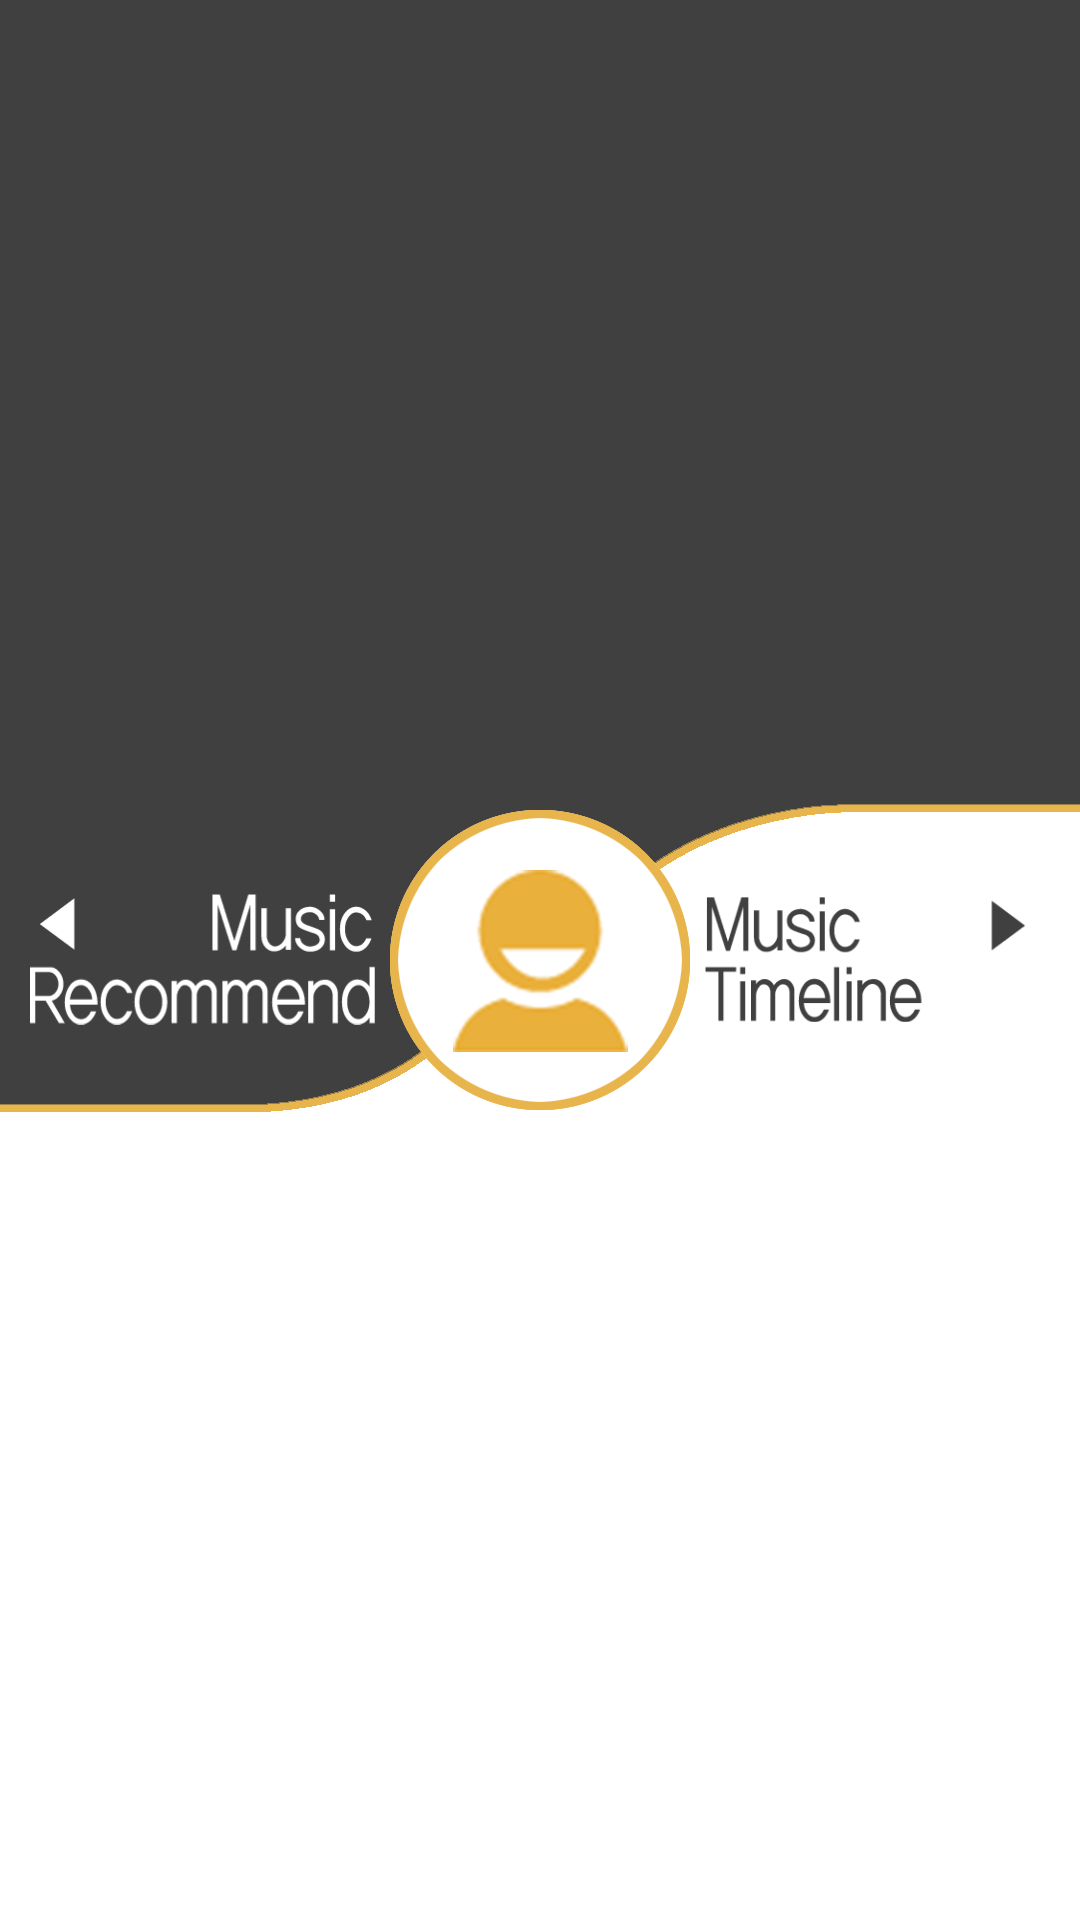

Layout XML and referenced resources for this Android screen:
<!-- AndroidManifest.xml: application theme AppTheme -->
<!-- res/layout/layout_main.xml -->
<?xml version="1.0" encoding="utf-8"?>
<RelativeLayout xmlns:android="http://schemas.android.com/apk/res/android"
                android:layout_width="fill_parent"
                android:layout_height="fill_parent"
                android:orientation="vertical">

    <TableLayout
        android:layout_width="fill_parent"
        android:layout_height="fill_parent"
        android:layout_above="@+id/myProfile"
        android:layout_centerHorizontal="true"
        android:background="#404040"
        android:paddingBottom="6.5dp"
        android:paddingTop="6.5dp"
        android:weightSum="3">

        <TableRow
            android:layout_width="fill_parent"
            android:layout_height="fill_parent"
            android:layout_weight="2">

            <include
                layout="@layout/item_recommend_big"
                android:id="@+id/main_recommend_big"
                android:layout_width="wrap_content"
                android:layout_height="wrap_content"
                android:visibility="invisible"
                android:onClick="onClick"/>
        </TableRow>

        <TableRow
            android:layout_width="fill_parent"
            android:layout_height="fill_parent"
            android:layout_weight="1">

            <include
                layout="@layout/item_recommend"
                android:id="@+id/main_recommend_small"
                android:layout_width="wrap_content"
                android:layout_height="wrap_content"
                android:visibility="invisible"
                android:onClick="onClick"/>
        </TableRow>
    </TableLayout>

    <ImageView
        android:id="@+id/imageView"
        android:layout_width="360dp"
        android:layout_height="wrap_content"
        android:layout_centerHorizontal="true"
        android:layout_centerVertical="true"
        android:adjustViewBounds="true"
        android:scaleType="fitCenter"
        android:src="@drawable/main_center"/>

    <ImageView
        android:id="@+id/myProfile"
        android:layout_width="100dp"
        android:layout_height="100dp"
        android:layout_centerHorizontal="true"
        android:layout_centerVertical="true"
        android:adjustViewBounds="true"
        android:scaleType="fitCenter"
        android:src="@drawable/people_blank"
        android:onClick="onClick"/>

    <ImageView
        android:id="@+id/button_recommend"
        android:layout_width="115dp"
        android:layout_height="43.5dp"
        android:layout_centerVertical="true"
        android:layout_marginRight="5dp"
        android:layout_toLeftOf="@+id/myProfile"
        android:focusable="true"
        android:scaleType="fitStart"
        android:src="@drawable/button_recommend"
        android:onClick="onClick"/>

    <ImageView
        android:id="@+id/button_timeline"
        android:layout_width="115dp"
        android:layout_height="43.5dp"
        android:layout_centerVertical="true"
        android:layout_marginLeft="5dp"
        android:layout_toRightOf="@+id/myProfile"
        android:focusable="true"
        android:src="@drawable/button_timeline"
        android:onClick="onClick"/>

    <TableLayout
        android:layout_width="fill_parent"
        android:layout_height="fill_parent"
        android:layout_below="@+id/myProfile"
        android:layout_centerHorizontal="true"
        android:paddingBottom="6.5dp"
        android:paddingTop="6.5dp"
        android:weightSum="3">

        <TableRow
            android:layout_width="fill_parent"
            android:layout_height="fill_parent"
            android:layout_weight="1"
            android:weightSum="1">

            <include
                android:id="@+id/main_timeline1"
                layout="@layout/item_timeline"
                android:layout_width="wrap_content"
                android:layout_height="wrap_content"
                android:layout_weight="1"
                android:visibility="invisible"
                android:onClick="onClick"/>
        </TableRow>

        <TableRow
            android:layout_width="fill_parent"
            android:layout_height="fill_parent"
            android:layout_weight="1"
            android:weightSum="1">

            <include
                android:id="@+id/main_timeline2"
                layout="@layout/item_timeline"
                android:layout_width="wrap_content"
                android:layout_height="wrap_content"
                android:layout_weight="1"
                android:visibility="invisible"
                android:onClick="onClick"/>
        </TableRow>

        <TableRow
            android:layout_width="fill_parent"
            android:layout_height="fill_parent"
            android:layout_weight="1"
            android:weightSum="1">

            <include
                android:id="@+id/main_timeline3"
                layout="@layout/item_timeline"
                android:layout_width="wrap_content"
                android:layout_height="wrap_content"
                android:layout_weight="1"
                android:visibility="invisible"
                android:onClick="onClick"/>
        </TableRow>

    </TableLayout>


</RelativeLayout>
<!-- res/layout/item_recommend_big.xml (included above) -->
<?xml version="1.0" encoding="utf-8"?>
<RelativeLayout xmlns:android="http://schemas.android.com/apk/res/android"
                android:layout_width="match_parent"
                android:layout_height="wrap_content"
                android:paddingLeft="13.5dp"
                android:paddingTop="6.5dp"
                android:paddingRight="13.5dp"
                android:paddingBottom="6.5dp"
                android:background="#404040">

    <ImageView
        android:layout_width="120dp"
        android:layout_height="120dp"
        android:id="@+id/user_image"
        android:layout_gravity="left|center_vertical"
        android:src="@drawable/music_blank"
        android:layout_centerVertical="true"
        android:scaleType="centerCrop"/>

    <LinearLayout
        android:orientation="vertical"
        android:layout_width="fill_parent"
        android:layout_height="wrap_content"
        android:id="@+id/textLayout"
        android:layout_toRightOf="@+id/user_image"
        android:layout_toEndOf="@+id/user_image"
        android:paddingLeft="20dp">

        <TextView
            android:layout_width="wrap_content"
            android:layout_height="wrap_content"
            android:textAppearance="?android:attr/textAppearanceLarge"
            android:text="Title"
            android:id="@+id/titleText"
            android:textColor="#ffffff"
            android:layout_marginTop="10dp"
            android:layout_marginBottom="10dp"
            android:textSize="25dp"/>

        <TextView
            android:layout_width="wrap_content"
            android:layout_height="wrap_content"
            android:textAppearance="?android:attr/textAppearanceLarge"
            android:text="Artist"
            android:id="@+id/artistText"
            android:textColor="#ffffff"
            android:layout_marginTop="10dp"
            android:layout_marginBottom="10dp"
            android:textSize="25dp"/>
    </LinearLayout>

</RelativeLayout>
<!-- res/layout/item_recommend.xml (included above) -->
<?xml version="1.0" encoding="utf-8"?>
<RelativeLayout xmlns:android="http://schemas.android.com/apk/res/android"
                android:layout_width="match_parent"
                android:layout_height="wrap_content"
                android:paddingLeft="13.5dp"
                android:paddingTop="6.5dp"
                android:paddingRight="13.5dp"
                android:paddingBottom="6.5dp"
    >

    <ImageView
        android:layout_width="60dp"
        android:layout_height="60dp"
        android:id="@+id/item_music_image"
        android:layout_gravity="left|center_vertical"
        android:src="@drawable/music_blank"
        android:layout_centerVertical="true"
        android:scaleType="centerCrop"/>

    <LinearLayout
        android:orientation="vertical"
        android:layout_width="fill_parent"
        android:layout_height="wrap_content"
        android:id="@+id/textLayout"
        android:layout_toRightOf="@+id/item_music_image"
        android:layout_toEndOf="@+id/item_music_image"
        android:layout_centerVertical="true"
        android:paddingLeft="20dp"
        >

        <TextView
            android:layout_width="wrap_content"
            android:layout_height="wrap_content"
            android:textAppearance="?android:attr/textAppearanceLarge"
            android:text="Title-Artist"
            android:id="@+id/titleText"
            android:maxLines="2"
            android:layout_gravity="center_vertical"
            android:textColor="#ffffff"/>
    </LinearLayout>

</RelativeLayout>
<!-- res/layout/item_timeline.xml (included above) -->
<?xml version="1.0" encoding="utf-8"?>
<RelativeLayout xmlns:android="http://schemas.android.com/apk/res/android"
              android:layout_width="match_parent"
              android:layout_height="wrap_content"
              android:paddingLeft="13.5dp"
              android:paddingTop="6.5dp"
              android:paddingRight="6.5dp"
              android:paddingBottom="6.5dp"
    >

    <ImageView
        android:layout_width="60dp"
        android:layout_height="60dp"
        android:id="@+id/user_image"
        android:layout_gravity="left|center_vertical"
        android:src="@drawable/music_blank"
        android:layout_centerVertical="true"
        android:scaleType="centerCrop"/>

    <ImageView
        android:layout_width="40dp"
        android:layout_height="30dp"
        android:id="@+id/friend_profile"
        android:layout_alignBottom="@+id/user_image"
        android:layout_toRightOf="@+id/user_image"
        android:layout_toEndOf="@+id/user_image"
        android:layout_marginLeft="-20dp"
        android:src="@drawable/people_blank"/>

    <LinearLayout
        android:orientation="vertical"
        android:layout_width="fill_parent"
        android:layout_height="wrap_content"
        android:id="@+id/textLayout"
        android:layout_toRightOf="@+id/user_image"
        android:layout_toEndOf="@+id/user_image"
        android:layout_centerVertical="true"
        android:paddingLeft="20dp"
        android:layout_toLeftOf="@+id/starImage">

        <TextView
            android:layout_width="wrap_content"
            android:layout_height="wrap_content"
            android:text="Time"
            android:id="@+id/timeText"
            android:textColor="#6b7d67"/>

        <TextView
            android:layout_width="wrap_content"
            android:layout_height="wrap_content"
            android:textAppearance="?android:attr/textAppearanceLarge"
            android:text="Title-Artist"
            android:id="@+id/titleText"
            android:maxLines="2"
            android:layout_gravity="center_vertical"/>

        <TextView
            android:layout_width="wrap_content"
            android:layout_height="wrap_content"
            android:text="User"
            android:id="@+id/userText"
            android:textColor="#6b7d67"/>
    </LinearLayout>

    <ImageView
        android:layout_width="28dp"
        android:layout_height="30dp"
        android:id="@+id/starImage"
        android:layout_gravity="right|center_vertical"
        android:src="@drawable/star_none"
        android:layout_alignParentRight="false"
        android:layout_centerVertical="true"
        android:layout_toLeftOf="@+id/starCount"/>

    <TextView
        android:layout_width="wrap_content"
        android:layout_height="wrap_content"
        android:text="1"
        android:id="@+id/starCount"
        android:textColor="#e8b54d"
        android:textSize="20dp"
        android:textStyle="bold"
        android:layout_alignParentRight="true"
        android:layout_centerVertical="true"
        android:visibility="invisible"/>

</RelativeLayout>
<!-- resources referenced by this layout -->
<resources>
  <!-- drawable button_recommend: png bitmap (drawable, 7896 bytes) -->
  <!-- drawable button_timeline: png bitmap (drawable, 6654 bytes) -->
  <!-- drawable main_center: png bitmap (drawable, 6777 bytes) -->
  <!-- drawable music_blank: png bitmap (drawable, 56281 bytes) -->
  <!-- drawable people_blank: png bitmap (drawable, 26765 bytes) -->
  <!-- drawable star_none: png bitmap (drawable, 7298 bytes) -->
  <style name="AppTheme" parent="@android:style/Theme.Holo.Light">
          <item name="android:windowContentOverlay">@null</item>
          <item name="android:actionBarStyle">@style/ActionBar</item>
          <item name="android:actionButtonStyle">@style/ActionButton</item>
      </style>
  <style name="ActionBar" parent="@android:style/Widget.Holo.Light.ActionBar.Solid.Inverse">
          <item name="android:background">#e8b54d</item>
          <item name="android:titleTextStyle">@style/TitleText</item>
          <item name="android:icon">@android:color/transparent</item>
      </style>
  <style name="ActionButton" parent="@android:style/Widget.Holo.Light.ActionButton">
          <item name="android:minWidth">0dp</item>
          <item name="android:paddingLeft">5dp</item>
          <item name="android:paddingRight">5dp</item>
      </style>
  <style name="TitleText" parent="@android:style/TextAppearance.Holo.Widget.ActionBar.Title">
          <item name="android:textColor">#404040</item>
      </style>
</resources>
